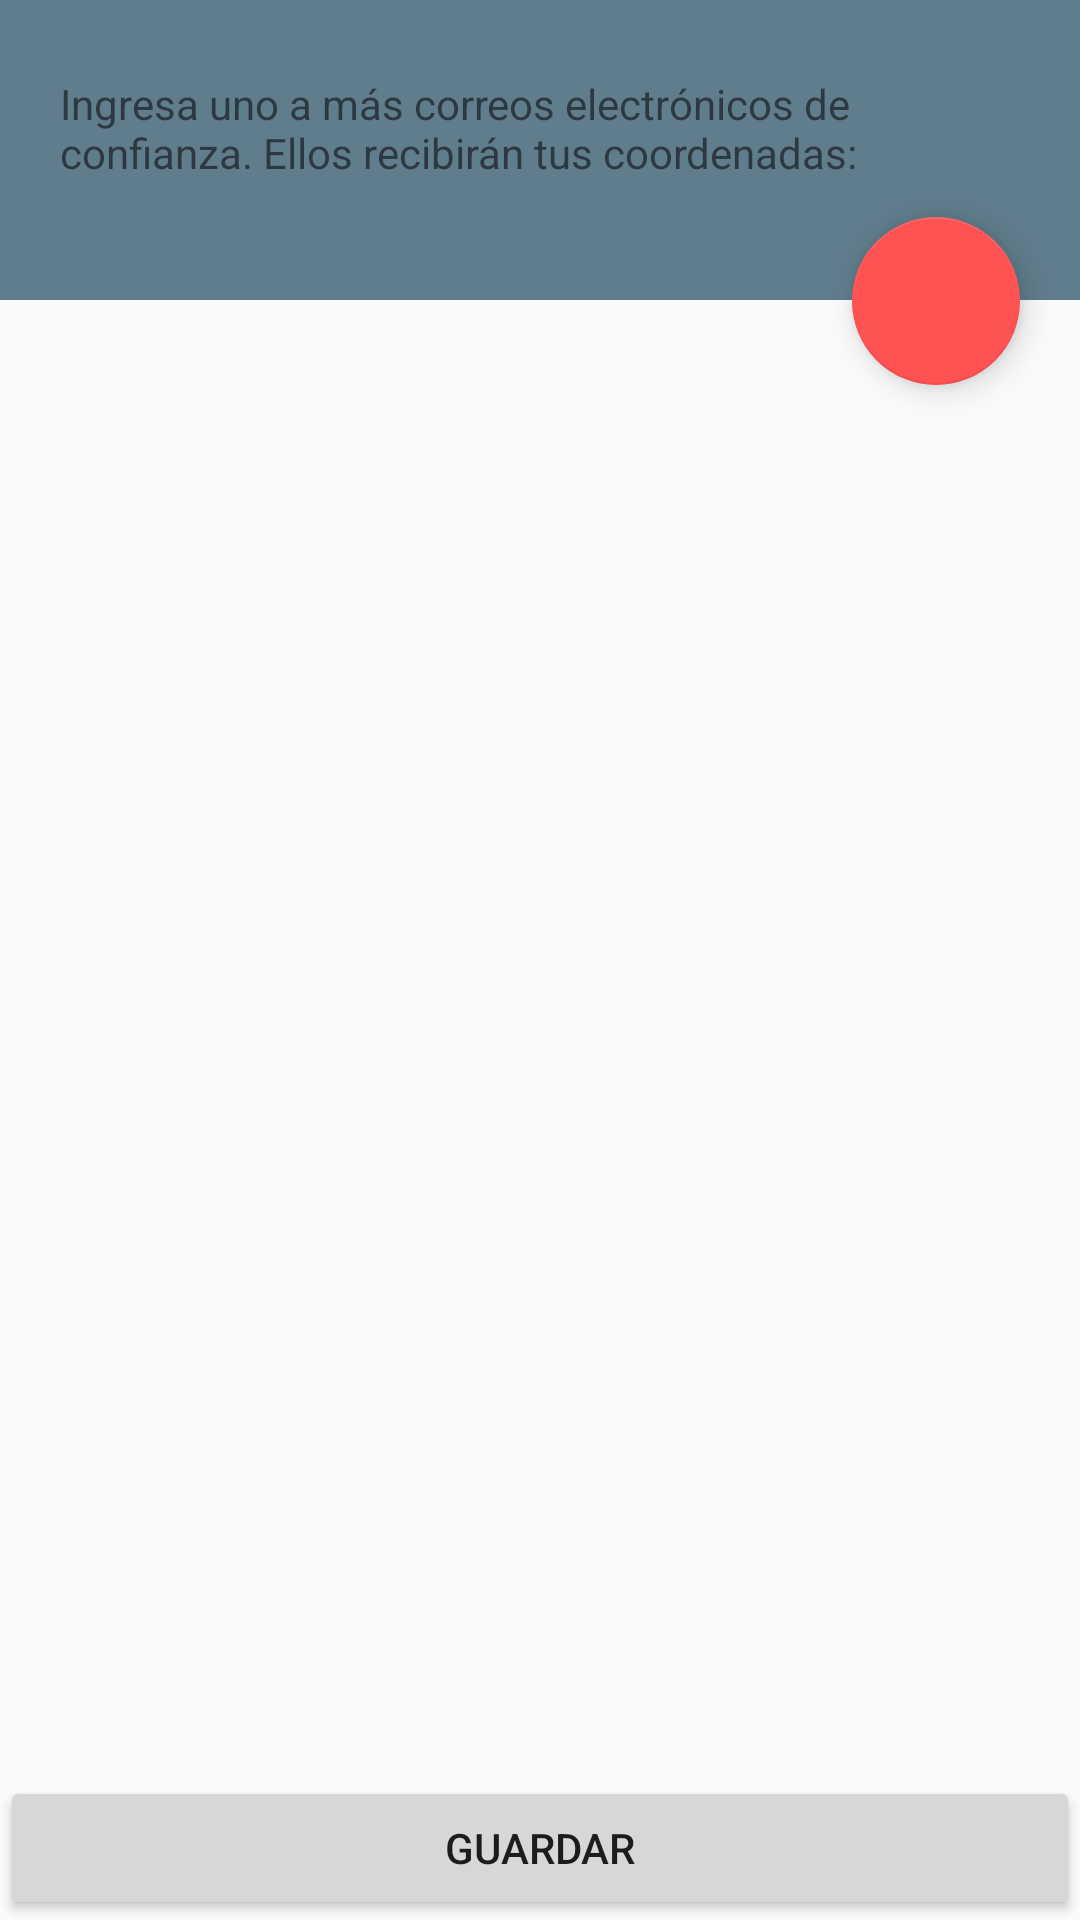

Layout XML and referenced resources for this Android screen:
<!-- AndroidManifest.xml: application theme AppTheme -->
<!-- res/layout/fragment_add_emails.xml -->
<?xml version="1.0" encoding="utf-8"?>
<RelativeLayout
    android:id="@+id/emails"
    xmlns:android="http://schemas.android.com/apk/res/android"
    android:layout_width="match_parent"
    android:layout_height="match_parent">

    <TextView
        android:id="@+id/emails.header"
        android:layout_width="match_parent"
        android:layout_height="100dp"
        android:background="@color/blue.gray"
        android:text="@string/fragment.emails.header"
        android:paddingTop="@dimen/margin.vertical.large"
        android:paddingBottom="@dimen/margin.vertical.large"
        android:paddingLeft="@dimen/margin.horizontal.medium"
        android:paddingRight="@dimen/margin.horizontal.medium"/>
    <android.support.design.widget.FloatingActionButton
        android:id="@+id/emails.add"
        android:layout_width="wrap_content"
        android:layout_height="wrap_content"
        android:clickable="true"
        android:layout_below="@+id/emails.header"
        android:src="@drawable/ic_add_white_36dp"
        android:layout_alignParentRight="true"
        android:layout_marginTop="-28dp"
        android:layout_marginRight="@dimen/margin.horizontal.medium"/>
    <ScrollView
        android:id="@+id/emails.body"
        android:layout_below="@+id/emails.header"
        android:layout_above="@+id/emails.save"
        android:layout_width="match_parent"
        android:layout_height="match_parent">
        <LinearLayout
            android:id="@+id/emails.list"
            android:orientation="vertical"
            android:layout_width="match_parent"
            android:layout_height="match_parent"
            android:paddingTop="@dimen/margin.vertical.large"
            android:paddingBottom="@dimen/margin.vertical.large"
            android:paddingLeft="@dimen/margin.horizontal.medium"
            android:paddingRight="@dimen/margin.horizontal.medium"
            android:animateLayoutChanges="true">
        </LinearLayout>
    </ScrollView>
    <Button
        android:id="@+id/emails.save"
        android:text="Guardar"
        android:layout_width="match_parent"
        android:layout_height="wrap_content"
        android:layout_alignParentBottom="true"/>

</RelativeLayout>
<!-- resources referenced by this layout -->
<resources>
  <color name="blue.gray">#607D8B</color>
  <dimen name="margin.horizontal.medium">20dp</dimen>
  <dimen name="margin.vertical.large">25dp</dimen>
  <string name="fragment.emails.header">Ingresa uno a más correos electrónicos de confianza. Ellos recibirán tus coordenadas:</string>
  <style name="AppTheme" parent="Theme.AppCompat.Light.DarkActionBar">
          <item name="colorPrimary">@color/blue.gray</item>
          <item name="colorPrimaryDark">@color/blue.gray.dark</item>
          <item name="colorAccent">@color/red</item>
      </style>
  <color name="blue.gray.dark">#455A64</color>
  <color name="red">#FF5252</color>
</resources>
